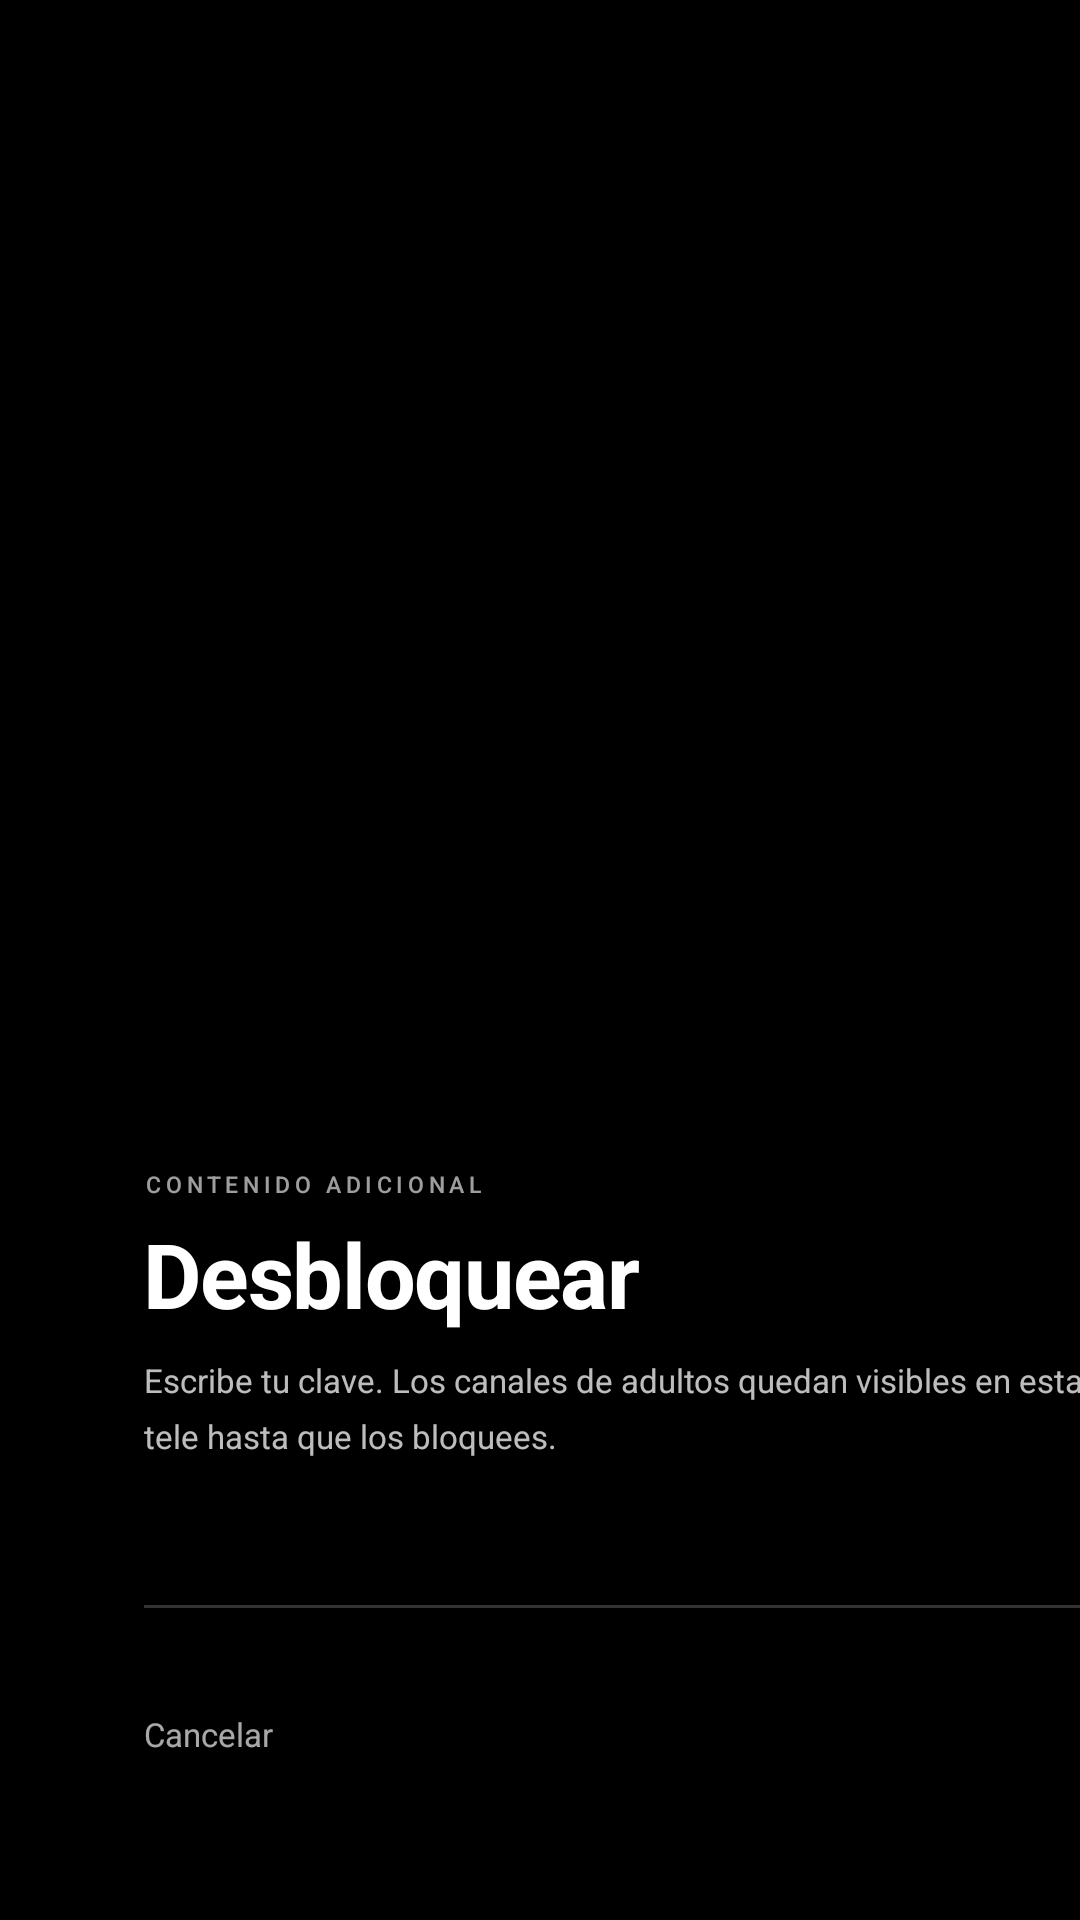

Here is an Android app screen rendered from its layout file. Give the layout XML and the strings, colors and styles it references.
<!-- AndroidManifest.xml: application theme Theme.VibeM3U -->
<!-- res/layout/dialog_adult_unlock.xml -->
<?xml version="1.0" encoding="utf-8"?>
<FrameLayout xmlns:android="http://schemas.android.com/apk/res/android"
    android:layout_width="match_parent"
    android:layout_height="match_parent">

    <View
        android:layout_width="match_parent"
        android:layout_height="match_parent"
        android:background="#33000000" />

    <View
        android:layout_width="match_parent"
        android:layout_height="match_parent"
        android:background="@drawable/scene_scrim_start" />

    <View
        android:layout_width="match_parent"
        android:layout_height="440dp"
        android:layout_gravity="bottom"
        android:background="@drawable/scene_scrim" />

    <LinearLayout
        android:layout_width="wrap_content"
        android:layout_height="wrap_content"
        android:layout_gravity="bottom|start"
        android:layout_marginStart="48dp"
        android:layout_marginBottom="48dp"
        android:gravity="bottom"
        android:orientation="horizontal">

        <LinearLayout
            android:layout_width="330dp"
            android:layout_height="wrap_content"
            android:orientation="vertical">

            <TextView
                android:layout_width="wrap_content"
                android:layout_height="wrap_content"
                android:includeFontPadding="false"
                android:fontFamily="sans-serif-medium"
                android:letterSpacing="0.2"
                android:text="@string/adult_channels_section"
                android:textAllCaps="true"
                android:textColor="#9EFFFFFF"
                android:textSize="7.5sp" />

            <TextView
                android:layout_width="match_parent"
                android:layout_height="wrap_content"
                android:layout_marginTop="9dp"
                android:includeFontPadding="false"
                android:letterSpacing="-0.015"
                android:text="@string/adult_channels_unlock"
                android:textColor="@color/white"
                android:textSize="30sp"
                android:textStyle="bold" />

            <TextView
                android:layout_width="match_parent"
                android:layout_height="wrap_content"
                android:layout_marginTop="9dp"
                android:lineSpacingMultiplier="1.4"
                android:text="@string/adult_unlock_message"
                android:textColor="#BDFFFFFF"
                android:textSize="11sp" />

            <TextView
                android:id="@+id/adult_pin_dots"
                android:layout_width="match_parent"
                android:layout_height="34dp"
                android:layout_marginTop="16dp"
                android:background="@drawable/settings_input"
                android:gravity="center_vertical"
                android:letterSpacing="0.1"
                android:textColor="@color/white"
                android:textSize="20sp" />

            <TextView
                android:id="@+id/adult_pin_status"
                android:layout_width="match_parent"
                android:layout_height="wrap_content"
                android:layout_marginTop="6dp"
                android:minHeight="14dp"
                android:textColor="@color/amber"
                android:textSize="9.5sp" />

            <Button
                android:id="@+id/adult_cancel"
                android:layout_width="wrap_content"
                android:layout_height="wrap_content"
                android:layout_marginTop="12dp"
                android:background="@drawable/scene_button"
                android:includeFontPadding="false"
                android:minHeight="0dp"
                android:minWidth="0dp"
                android:paddingStart="0dp"
                android:paddingEnd="0dp"
                android:paddingTop="4dp"
                android:paddingBottom="7dp"
                android:stateListAnimator="@null"
                android:text="@string/cancel"
                android:textAllCaps="false"
                android:textColor="@color/scene_button_text"
                android:textSize="11sp" />
        </LinearLayout>

        <GridLayout
            android:id="@+id/adult_keypad"
            android:layout_width="wrap_content"
            android:layout_height="wrap_content"
            android:layout_marginStart="48dp"
            android:columnCount="3" />
    </LinearLayout>
</FrameLayout>
<!-- resources referenced by this layout -->
<resources>
  <color name="amber">#FFB020</color>
  <color name="white">#FFFFFF</color>
  <!-- drawable scene_button (drawable) -->
  <?xml version="1.0" encoding="utf-8"?>
  <selector xmlns:android="http://schemas.android.com/apk/res/android">
      <item android:state_focused="true">
          <layer-list>
              <item android:gravity="bottom|fill_horizontal" android:height="1.5dp">
                  <shape><solid android:color="@color/white" /></shape>
              </item>
          </layer-list>
      </item>
      <item android:drawable="@android:color/transparent" />
  </selector>
  <!-- drawable scene_scrim (drawable) -->
  <?xml version="1.0" encoding="utf-8"?>
  <shape xmlns:android="http://schemas.android.com/apk/res/android" android:shape="rectangle">
      <gradient
          android:angle="90"
          android:centerColor="#C7000000"
          android:centerY="0.32"
          android:endColor="#00000000"
          android:startColor="#F2000000"
          android:type="linear" />
  </shape>
  <!-- drawable scene_scrim_start (drawable) -->
  <?xml version="1.0" encoding="utf-8"?>
  <shape xmlns:android="http://schemas.android.com/apk/res/android" android:shape="rectangle">
      <gradient
          android:angle="0"
          android:centerColor="#40000000"
          android:centerX="0.4"
          android:endColor="#00000000"
          android:startColor="#8C000000"
          android:type="linear" />
  </shape>
  <!-- drawable settings_input (drawable) -->
  <?xml version="1.0" encoding="utf-8"?>
  <selector xmlns:android="http://schemas.android.com/apk/res/android">
      <item android:state_focused="true">
          <layer-list>
              <item android:gravity="bottom|fill_horizontal" android:height="1.5dp">
                  <shape><solid android:color="@color/white" /></shape>
              </item>
          </layer-list>
      </item>
      <item>
          <layer-list>
              <item android:gravity="bottom|fill_horizontal" android:height="1dp">
                  <shape><solid android:color="#33FFFFFF" /></shape>
              </item>
          </layer-list>
      </item>
  </selector>
  <string name="adult_channels_section">Contenido adicional</string>
  <string name="adult_channels_unlock">Desbloquear</string>
  <string name="adult_unlock_message">Escribe tu clave. Los canales de adultos quedan visibles en esta tele hasta que los bloquees.</string>
  <string name="cancel">Cancelar</string>
  <style name="Theme.VibeM3U" parent="android:style/Theme.Material.NoActionBar">
          <item name="android:fontFamily">sans-serif</item>
          <item name="android:windowActionModeOverlay">true</item>
          <item name="android:windowNoTitle">true</item>
          <item name="android:windowFullscreen">true</item>
          <item name="android:navigationBarColor">@color/black</item>
          <item name="android:colorAccent">@color/cyan</item>
          <item name="android:windowBackground">@color/black</item>
      </style>
  <color name="black">#000000</color>
  <color name="cyan">#00B8E6</color>
</resources>
